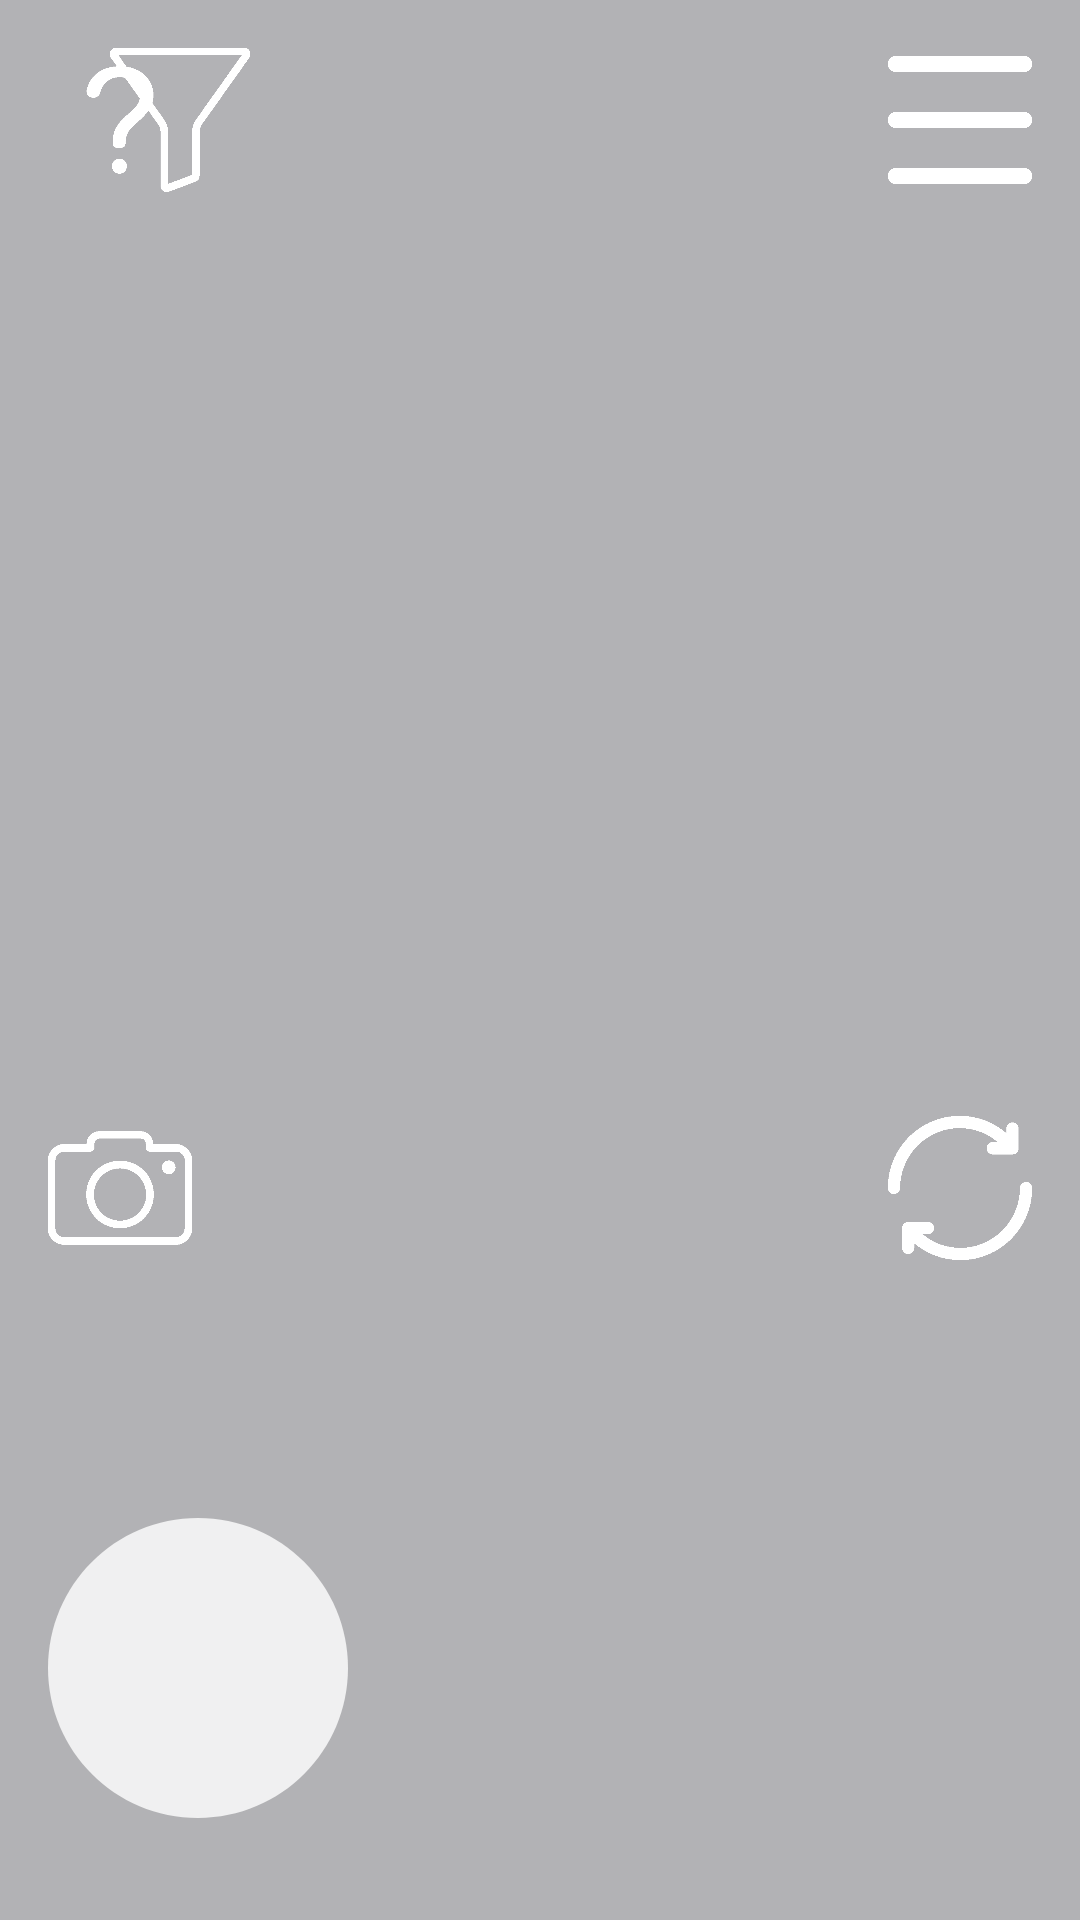

Write the Android layout XML for this screen, with the resource values it uses.
<!-- AndroidManifest.xml: application theme Theme.ProyectoAR -->
<!-- res/layout/activity_filter.xml -->
<?xml version="1.0" encoding="utf-8"?>
<androidx.constraintlayout.widget.ConstraintLayout xmlns:android="http://schemas.android.com/apk/res/android"
    xmlns:app="http://schemas.android.com/apk/res-auto"
    xmlns:tools="http://schemas.android.com/tools"
    android:layout_width="match_parent"
    android:layout_height="match_parent"
    android:background="@color/gray"
    tools:context=".FilterActivity">


    <ImageView
        android:id="@+id/imageView2"
        android:layout_width="48dp"
        android:layout_height="48dp"
        android:layout_marginTop="16dp"
        android:layout_marginEnd="16dp"
        android:src="@mipmap/menu"
        app:layout_constraintEnd_toEndOf="parent"
        app:layout_constraintTop_toTopOf="parent" />

    <ImageView
        android:id="@+id/imageView3"
        android:layout_width="48dp"
        android:layout_height="48dp"
        android:layout_marginTop="16dp"
        android:layout_marginEnd="276dp"
        android:src="@mipmap/filtrar"
        app:layout_constraintEnd_toEndOf="parent"
        app:layout_constraintTop_toTopOf="parent" />

    <ImageView
        android:id="@+id/imageView4"
        android:layout_width="48dp"
        android:layout_height="48dp"
        android:layout_marginStart="16dp"
        android:layout_marginTop="16dp"
        android:src="@mipmap/pregunta"
        app:layout_constraintStart_toStartOf="parent"
        app:layout_constraintTop_toTopOf="parent" />

    <ImageView
        android:id="@+id/imageView5"
        android:layout_width="48dp"
        android:layout_height="48dp"
        android:layout_marginStart="16dp"
        android:layout_marginBottom="220dp"
        android:src="@mipmap/camara"
        app:layout_constraintBottom_toBottomOf="parent"
        app:layout_constraintStart_toStartOf="parent" />

    <ImageView
        android:id="@+id/imageView6"
        android:layout_width="48dp"
        android:layout_height="48dp"
        android:layout_marginEnd="16dp"
        android:layout_marginBottom="220dp"
        android:src="@mipmap/regreso"
        app:layout_constraintBottom_toBottomOf="parent"
        app:layout_constraintEnd_toEndOf="parent" />

    <androidx.constraintlayout.motion.widget.MotionLayout
        android:id="@+id/carrousel"
        android:layout_width="match_parent"
        android:layout_height="168dp"
        app:layoutDescription="@xml/activity_filter_scene"
        app:layout_constraintBottom_toBottomOf="parent">

        <ImageView
            android:id="@+id/filter_left_option"
            android:layout_width="100dp"
            android:layout_height="100dp"
            android:layout_marginEnd="16dp"
            android:scaleType="centerCrop"
            app:layout_constraintBottom_toBottomOf="parent"
            app:layout_constraintEnd_toStartOf="@+id/filter_selected"
            app:layout_constraintTop_toTopOf="parent"
            android:src="@drawable/filter_option" />

        <ImageView
            android:id="@+id/filter_selected"
            android:layout_width="150dp"
            android:layout_height="150dp"
            android:scaleType="centerCrop"
            android:src="@drawable/filter_option"
            app:layout_constraintBottom_toBottomOf="parent"
            app:layout_constraintEnd_toEndOf="parent"
            app:layout_constraintHorizontal_bias="0.5"
            app:layout_constraintStart_toStartOf="parent"
            app:layout_constraintTop_toTopOf="parent" />

        <ImageView
            android:id="@+id/filter_right_option"
            android:layout_width="100dp"
            android:layout_height="100dp"
            android:layout_marginStart="16dp"
            android:scaleType="centerCrop"
            android:src="@drawable/filter_option"
            app:layout_constraintBottom_toBottomOf="parent"
            app:layout_constraintStart_toEndOf="@+id/filter_selected"
            app:layout_constraintTop_toTopOf="parent" />

        <androidx.constraintlayout.widget.Guideline
            android:id="@+id/guideline"
            android:layout_width="wrap_content"
            android:layout_height="wrap_content"
            android:orientation="vertical"
            app:layout_constraintGuide_begin="100dp" />

        <androidx.constraintlayout.widget.Guideline
            android:id="@+id/guideline2"
            android:layout_width="wrap_content"
            android:layout_height="wrap_content"
            android:orientation="vertical"
            app:layout_constraintGuide_end="100dp" />

        <androidx.constraintlayout.helper.widget.Carousel
            android:id="@+id/carousel"
            android:layout_width="wrap_content"
            android:layout_height="wrap_content"
            app:carousel_forwardTransition="@+id/forward"
            app:carousel_backwardTransition="@+id/backward"
            app:carousel_previousState="@+id/previous"
            app:carousel_nextState="@+id/next"
            app:carousel_infinite="true"
            app:carousel_firstView="@+id/imageView2"
            app:constraint_referenced_ids="filter_left_option,filter_selected,filter_right_option" />

    </androidx.constraintlayout.motion.widget.MotionLayout>

</androidx.constraintlayout.widget.ConstraintLayout>
<!-- resources referenced by this layout -->
<resources>
  <color name="gray">#E0A8A8AB</color>
  <!-- drawable filter_option (drawable-anydpi) -->
  <vector xmlns:android="http://schemas.android.com/apk/res/android"
      android:width="24dp"
      android:height="24dp"
      android:viewportWidth="24"
      android:viewportHeight="24"
      android:tint="#FFFFFF"
      android:alpha="0.8">
    <group android:scaleX="1.2"
        android:scaleY="1.2"
        android:translateX="-2.4"
        android:translateY="-2.4">
      <path
          android:fillColor="@android:color/white"
          android:pathData="M12,2C6.47,2 2,6.47 2,12s4.47,10 10,10 10,-4.47 10,-10S17.53,2 12,2z"/>
    </group>
  </vector>
  <!-- mipmap camara: png bitmap (mipmap-hdpi, 8871 bytes) -->
  <!-- mipmap filtrar: png bitmap (mipmap-hdpi, 8783 bytes) -->
  <!-- mipmap menu: png bitmap (mipmap-hdpi, 9443 bytes) -->
  <!-- mipmap pregunta: png bitmap (mipmap-hdpi, 11132 bytes) -->
  <!-- mipmap regreso: png bitmap (mipmap-hdpi, 9197 bytes) -->
  <style name="Theme.ProyectoAR" parent="Theme.MaterialComponents.DayNight.DarkActionBar">
          
          <item name="colorPrimary">@color/purple_500</item>
          <item name="colorPrimaryVariant">@color/purple_700</item>
          <item name="colorOnPrimary">@color/white</item>
          
          <item name="colorSecondary">@color/teal_200</item>
          <item name="colorSecondaryVariant">@color/teal_700</item>
          <item name="colorOnSecondary">@color/black</item>
          
          <item name="android:statusBarColor">?attr/colorPrimaryVariant</item>
          
      </style>
  <color name="purple_500">#FF6200EE</color>
  <color name="purple_700">#FF3700B3</color>
  <color name="white">#FFFFFFFF</color>
  <color name="teal_200">#FF03DAC5</color>
  <color name="teal_700">#FF018786</color>
  <color name="black">#FF000000</color>
</resources>
